2-way image classification set "dataset" from GitHub (Trevol/KerasCatsVsDogsExperiments); label vocabulary: busy, clear.

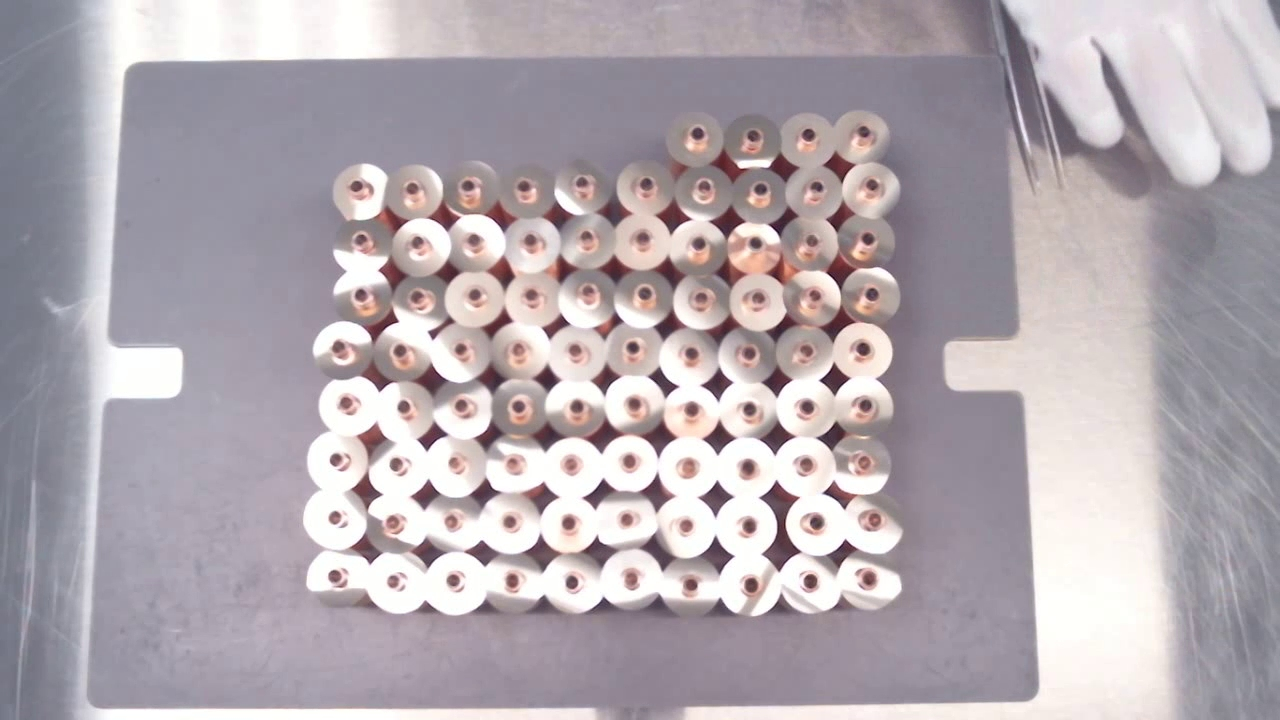
Label: clear

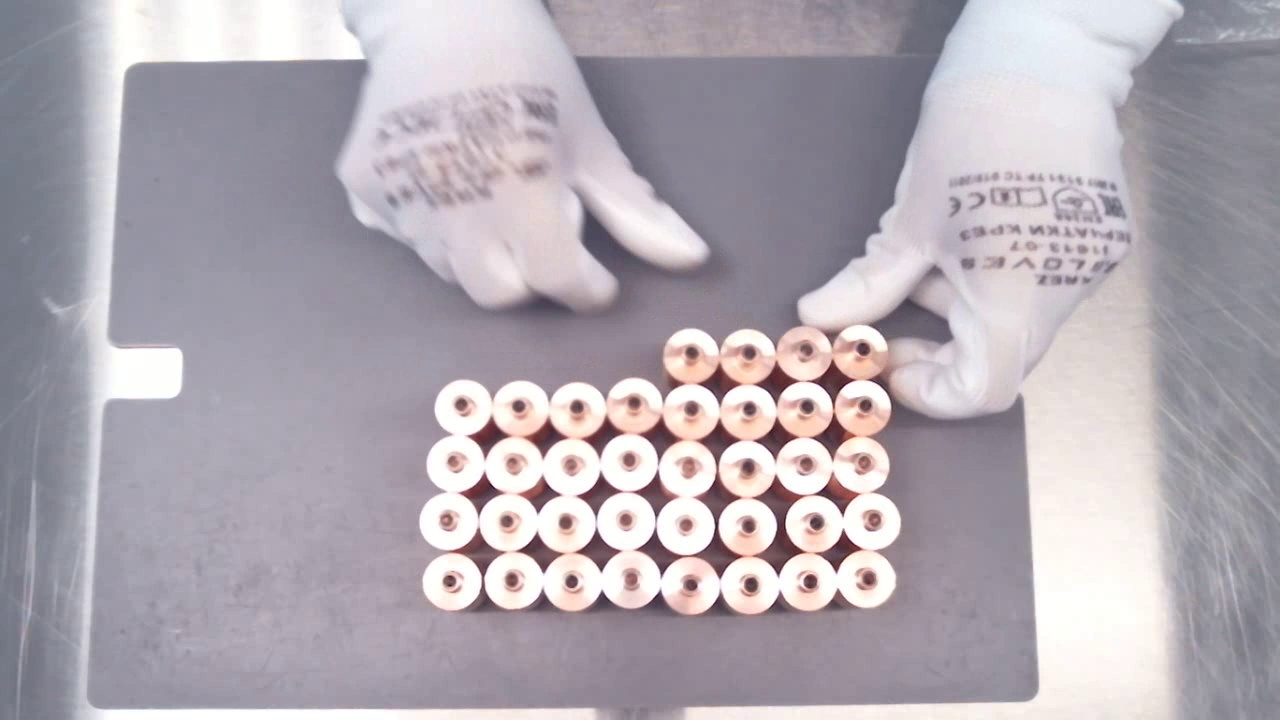
Label: busy

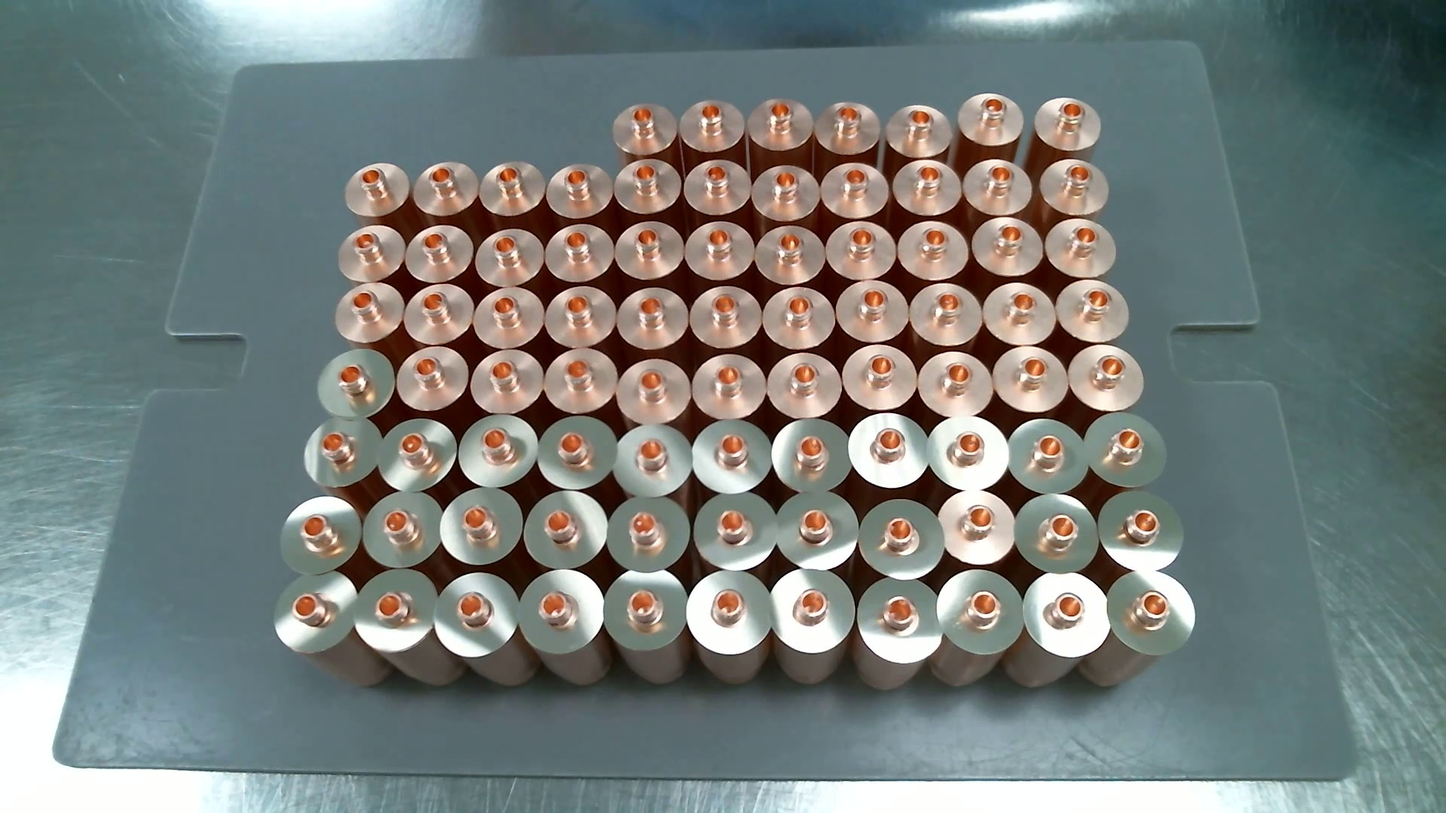
Label: clear

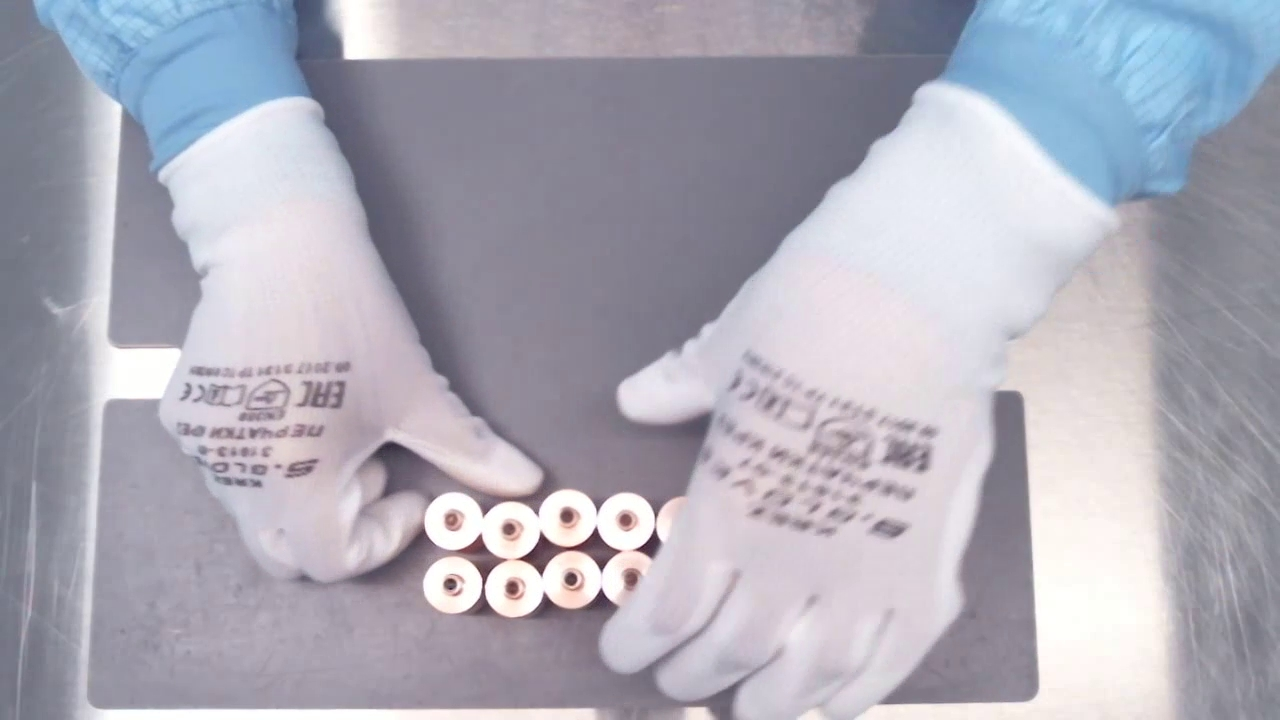
Label: busy

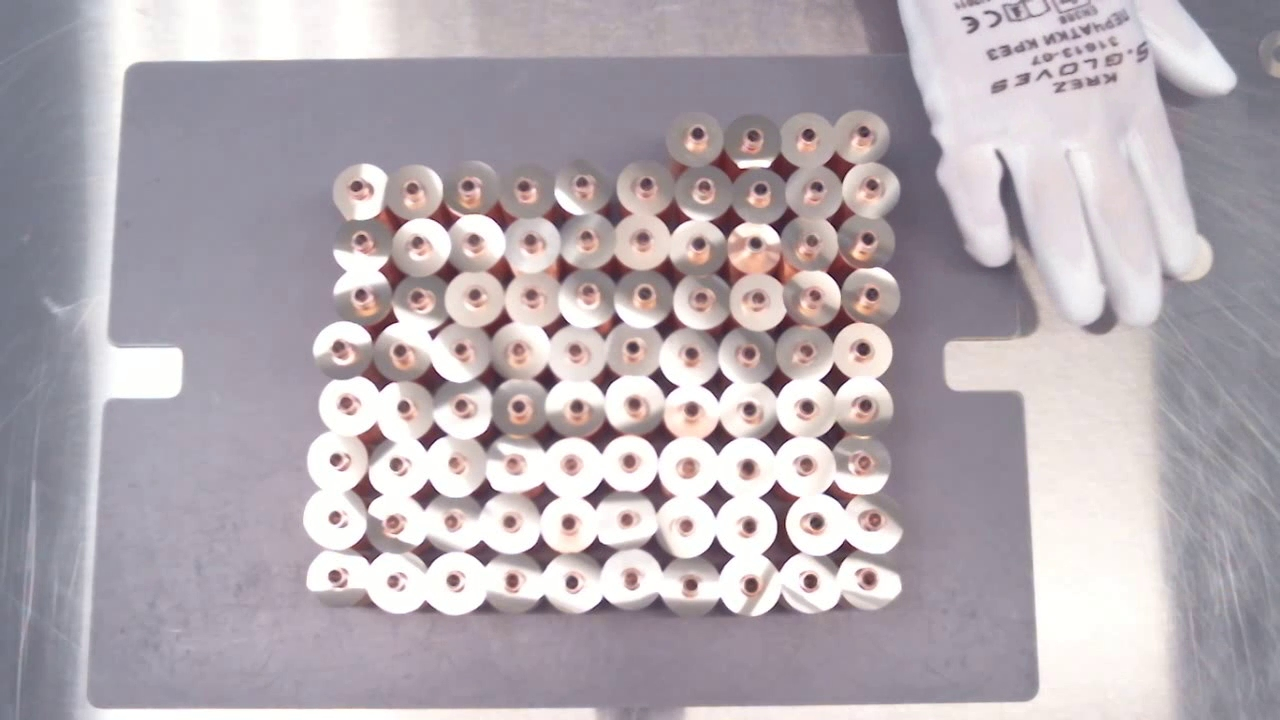
Label: busy

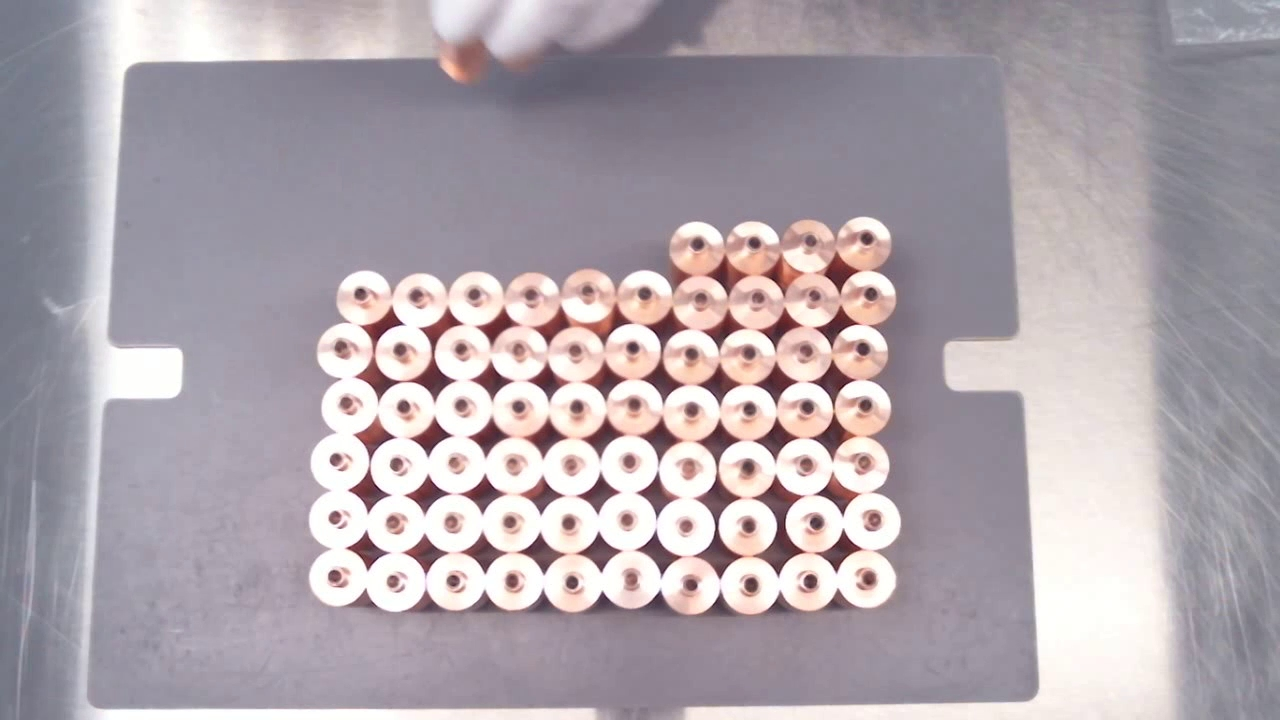
Label: busy
